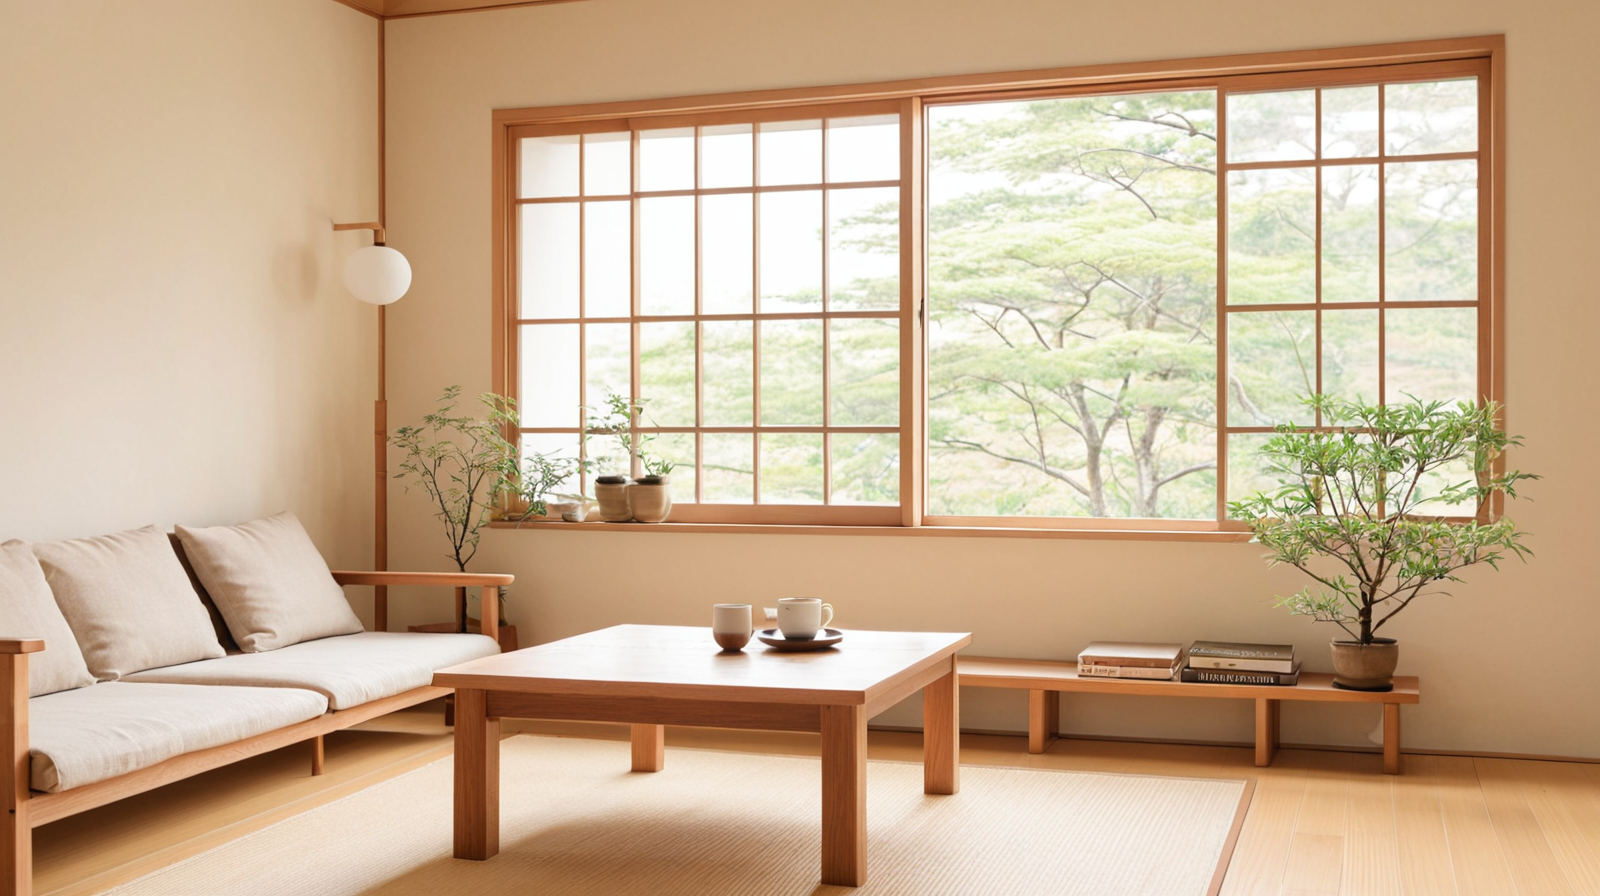
Generation parameters embedded in this image by AUTOMATIC1111 Stable Diffusion web UI or a fork of it (Forge, ...) (PNG 'parameters' text chunk):
Cozy Japanese home interior, warm natural window lighting, wooden furniture and plants, peaceful family atmosphere, books and coffee, minimalist design, earth tones (

Negative prompt: cluttered, dark lighting, bright artificial colors, busy background, commercial atmosphere

Steps: 20, Sampler: DPM++ 2M, Schedule type: Karras, CFG scale: 6, Seed: 925148738, Size: 1600x900, Model hash: dd08fa32f9, Model: juggernautXL_ragnarokBy, Version: v1.10.1